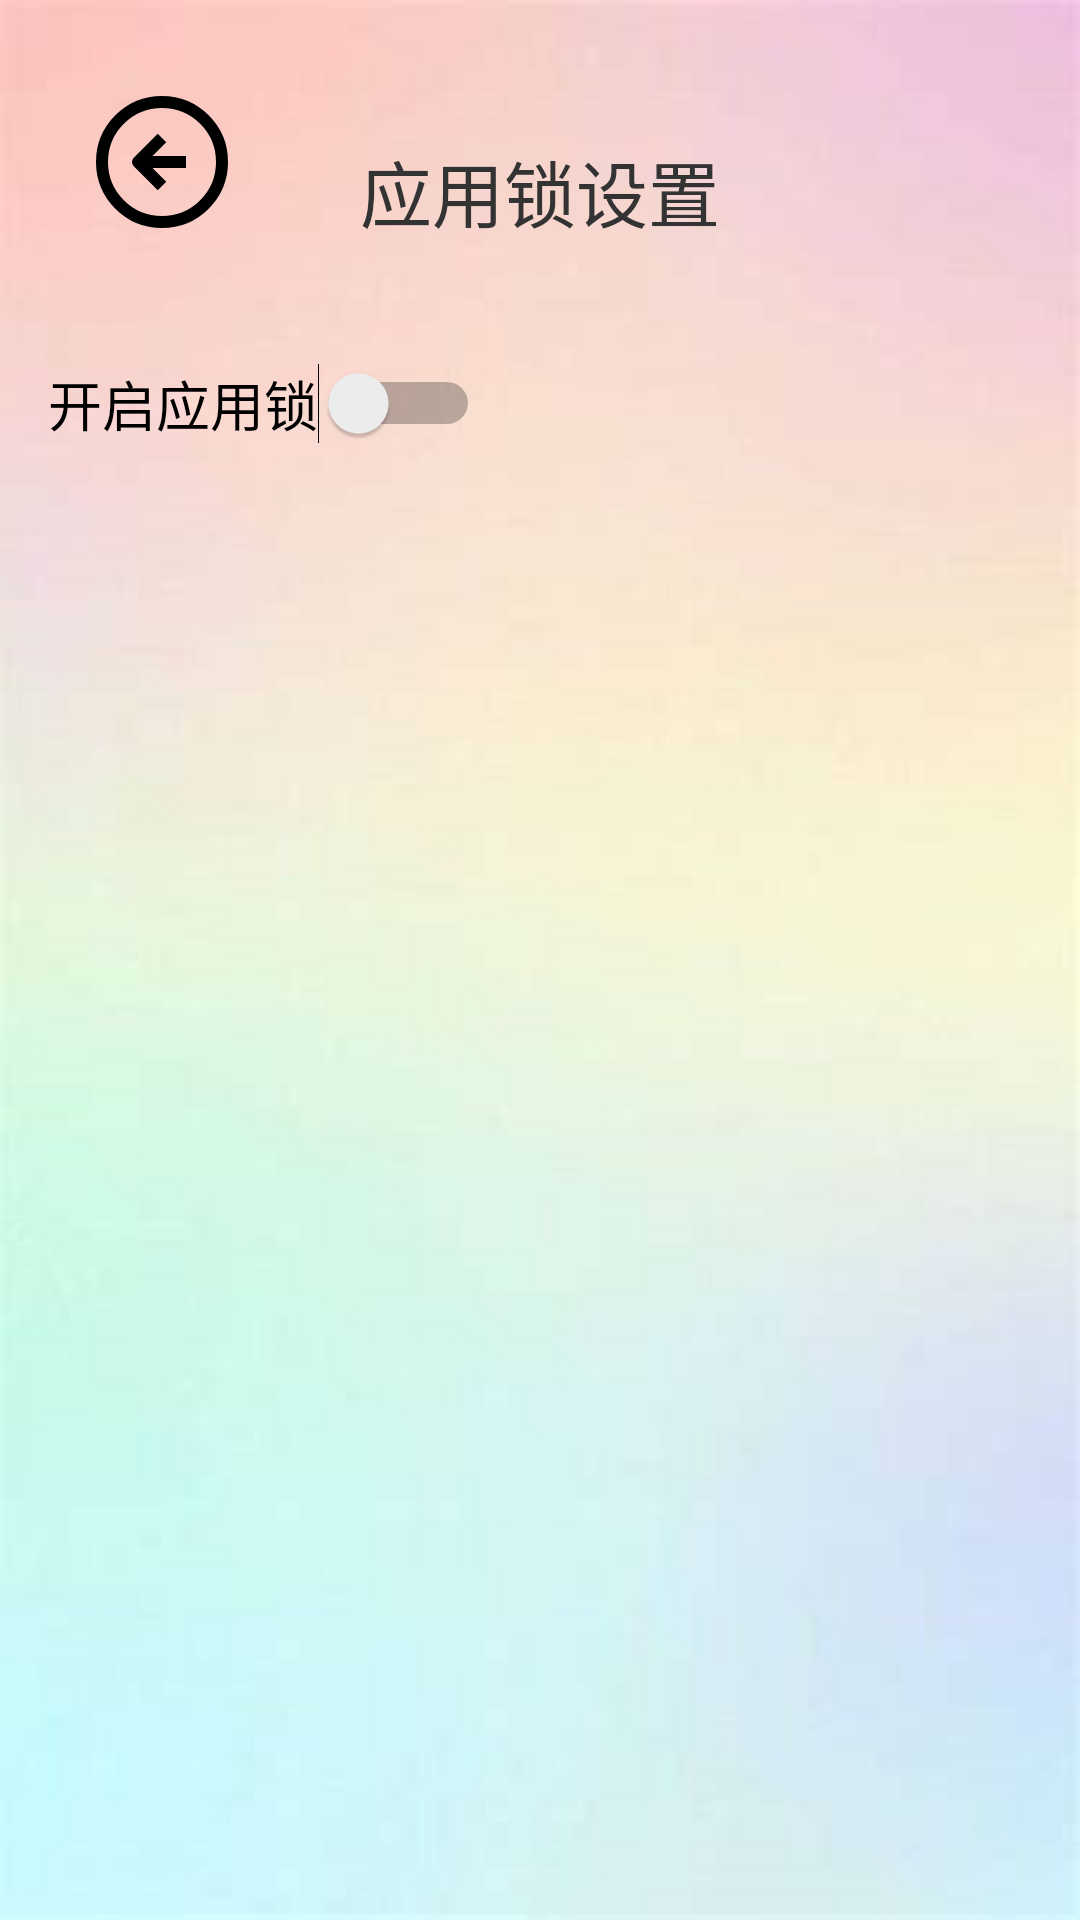

Android layout source for this screen:
<!-- AndroidManifest.xml: application theme Theme.Default -->
<!-- res/layout/fragment_lock_set.xml -->
<RelativeLayout xmlns:android="http://schemas.android.com/apk/res/android"
    xmlns:tools="http://schemas.android.com/tools"
    android:layout_width="match_parent"
    android:layout_height="match_parent"
    android:padding="16dp"
    android:background="@drawable/background_user"
    >

    <ImageView
        android:id="@+id/imageViewBackHelp"
        android:layout_width="wrap_content"
        android:layout_height="wrap_content"
        android:src="@drawable/back"
        android:layout_marginTop="14dp"
        android:layout_marginStart="14dp"/>
    
    <TextView
        android:id="@+id/textViewTitle"
        android:layout_width="match_parent"
        android:layout_height="wrap_content"
        android:text="应用锁设置"
        android:textSize="24sp"
        android:textColor="#333333"
        android:gravity="center"
        android:layout_marginTop="30dp"
        android:layout_marginBottom="20dp"/>

    <Switch
        android:id="@+id/switchAppLock"
        android:layout_width="wrap_content"
        android:layout_height="wrap_content"
        android:text="开启应用锁"
        android:layout_below="@id/textViewTitle"
        android:layout_marginTop="20dp"
        android:layout_marginBottom="16dp"
        android:textSize="18dp"
        android:layout_alignParentStart="true"
        android:layout_centerVertical="true"
        android:layout_gravity="start"
        tools:ignore="UseSwitchCompatOrMaterialXml" />

    <EditText
        android:id="@+id/editTextPassword"
        android:layout_width="match_parent"
        android:layout_height="wrap_content"
        android:hint="输入密码"
        android:inputType="textPassword|number"
        android:layout_below="@id/switchAppLock"
        android:layout_marginTop="20dp"
        android:visibility="gone"
        android:layout_marginBottom="16dp"/>

    
    <EditText
        android:id="@+id/editTextConfirmPassword"
        android:layout_width="match_parent"
        android:layout_height="wrap_content"
        android:hint="确认密码"
        android:inputType="textPassword|number"

        android:layout_below="@id/editTextPassword"
        android:layout_marginTop="16dp"
        android:visibility="gone"

        android:layout_marginBottom="24dp"/>

    
    <Button
        android:id="@+id/buttonSave"
        android:layout_width="match_parent"
        android:layout_height="wrap_content"
        android:text="保存"
        android:textColor="#ffffff"
        android:background="#3498db"
        android:layout_below="@id/editTextConfirmPassword"
        android:visibility="gone"
        android:layout_marginTop="24dp"/>
</RelativeLayout>
<!-- resources referenced by this layout -->
<resources>
  <!-- drawable back: png bitmap (drawable, 24852 bytes) -->
  <!-- drawable background_user: png bitmap (drawable, 53683 bytes) -->
  <style name="Theme.Default" parent="Theme.MaterialComponents.DayNight.NoActionBar">
          <item name="colorPrimary">@color/teal_200</item>
          <item name="colorPrimaryVariant">@color/black</item>
          <item name="android:windowTranslucentStatus">true</item>
          <item name="android:windowTranslucentNavigation">true</item>
  
          <item name="colorOnPrimary">@color/white</item>
          <item name="colorSecondary">#87CFFF</item>
          <item name="colorSecondaryVariant">@color/teal_700</item>
          <item name="colorOnSecondary">@color/black</item>
      </style>
  <color name="teal_200">#FF03DAC5</color>
  <color name="black">#FF000000</color>
  <color name="white">#FFFFFFFF</color>
  <color name="teal_700">#FF018786</color>
</resources>
